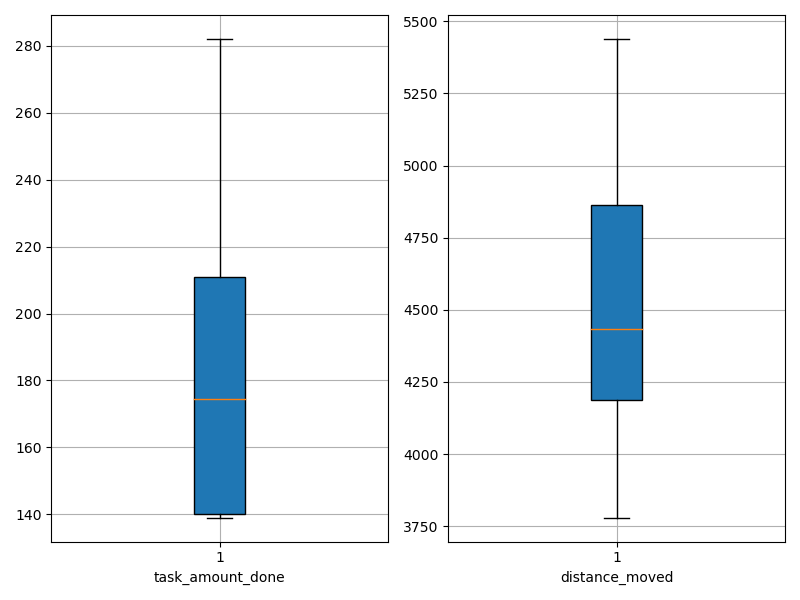

Data behind this chart, as committed beside it:
agent_id, task_amount_done, distance_moved
0, 139.0, 4862
1, 142.0, 4872
2, 141.0, 5320
3, 141.0, 4403
4, 139.0, 4798
5, 211.0, 3930
6, 140.0, 4609
7, 212.0, 3780
8, 282.0, 4291
9, 141.0, 4780
10, 209.0, 4292
11, 279.0, 4202
12, 278.0, 4301
13, 207.0, 4149
14, 209.0, 3924
15, 211.0, 4463
16, 139.0, 4018
17, 140.0, 5319
18, 210.0, 5045
19, 140.0, 5438
